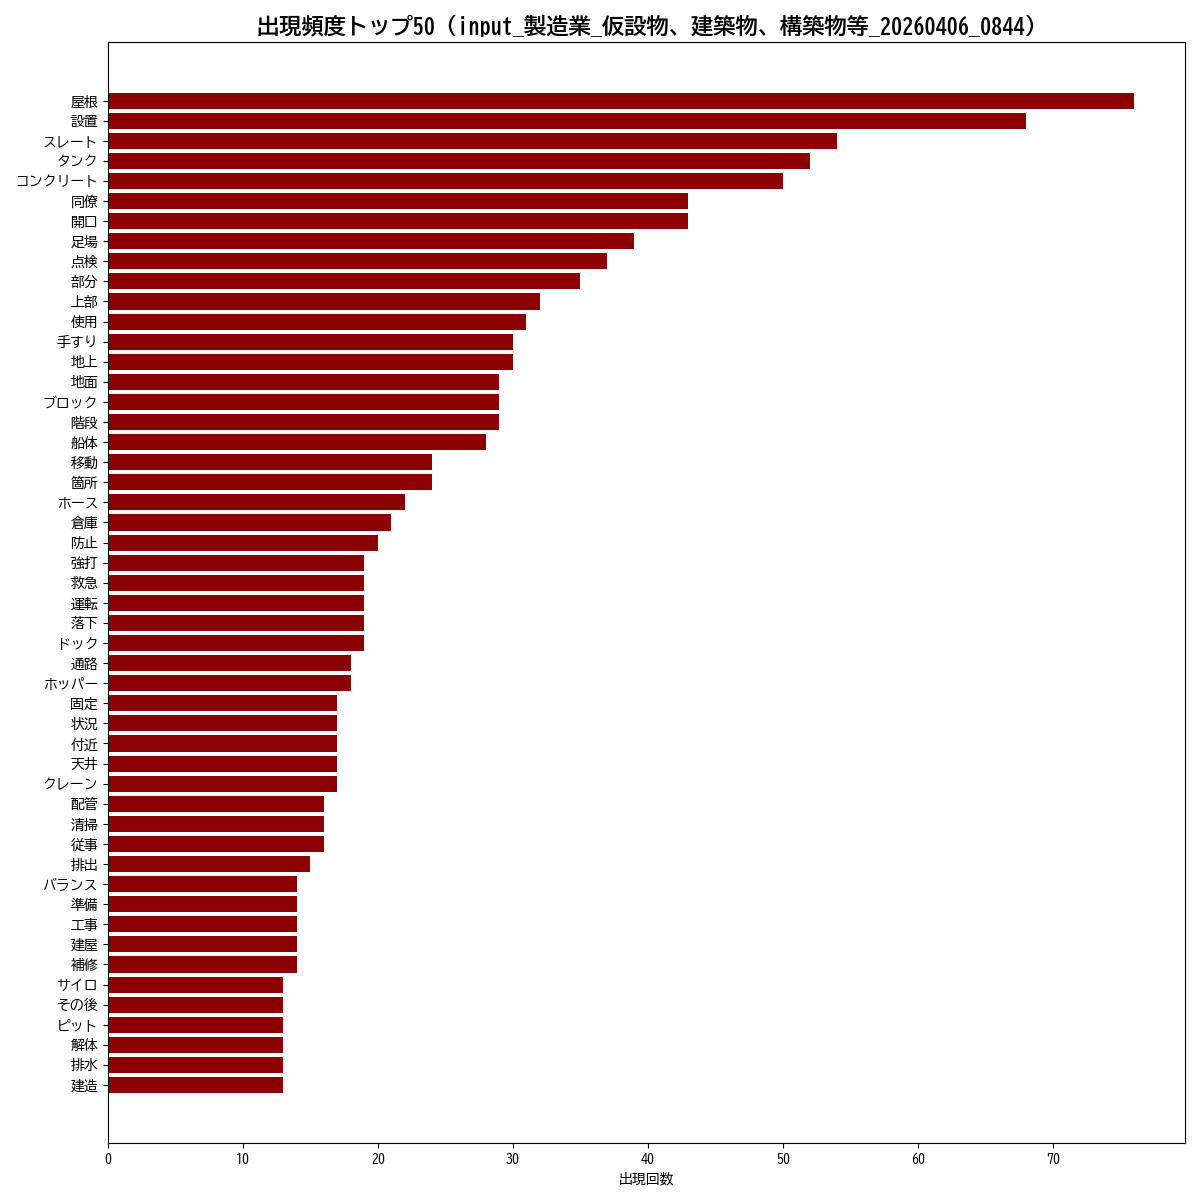

The file beside this chart, header and first rows:
単語, 出現回数
屋根, 76
設置, 68
スレート, 54
タンク, 52
コンクリート, 50
同僚, 43
開口, 43
足場, 39
点検, 37
部分, 35
上部, 32
使用, 31
手すり, 30
地上, 30
地面, 29
ブロック, 29
階段, 29
船体, 28
移動, 24
箇所, 24
ホース, 22
倉庫, 21
防止, 20
強打, 19
救急, 19
運転, 19
落下, 19
ドック, 19
通路, 18
ホッパー, 18
固定, 17
状況, 17
付近, 17
天井, 17
クレーン, 17
配管, 16
清掃, 16
従事, 16
排出, 15
バランス, 14
準備, 14
工事, 14
建屋, 14
補修, 14
サイロ, 13
その後, 13
ピット, 13
解体, 13
排水, 13
建造, 13
